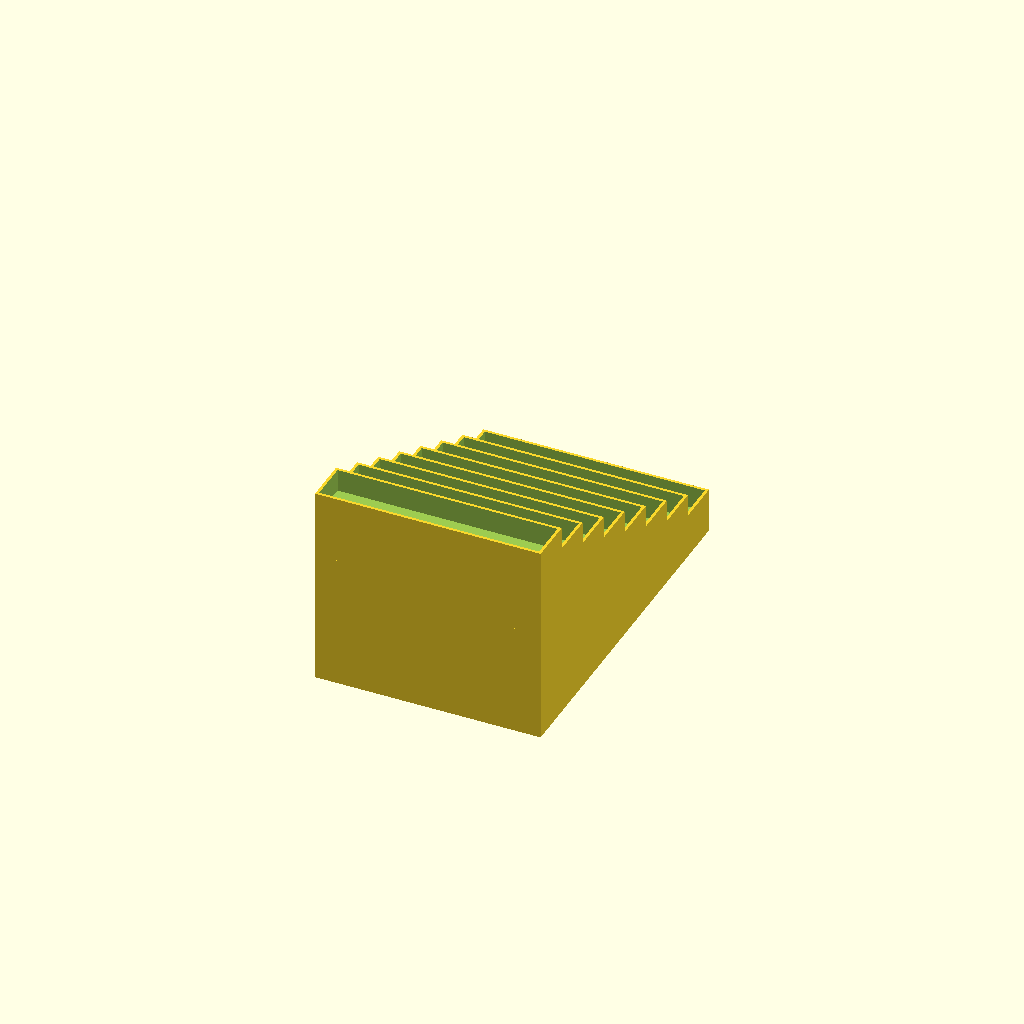
Cell 1: the model at its default parameters.
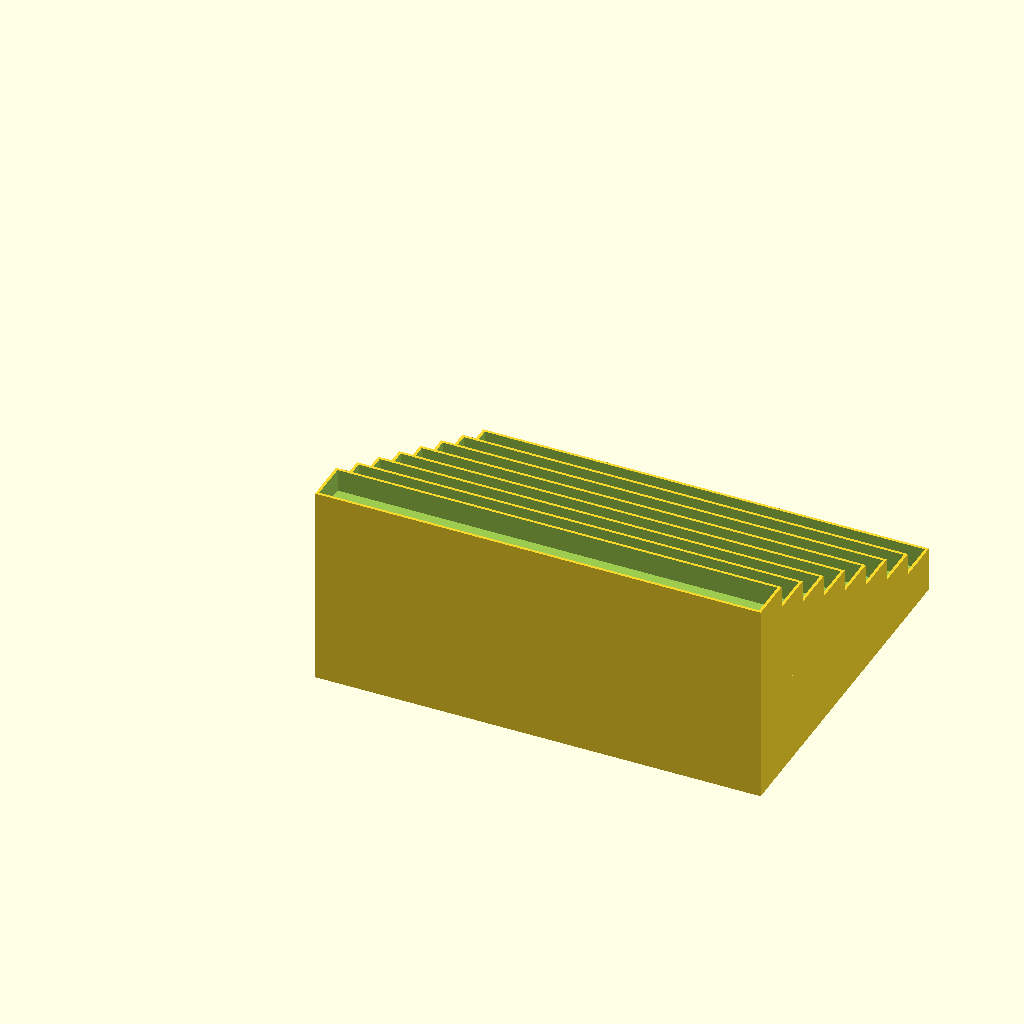
Cell 2 — cartridgeX set to 234, the other parameters unchanged.
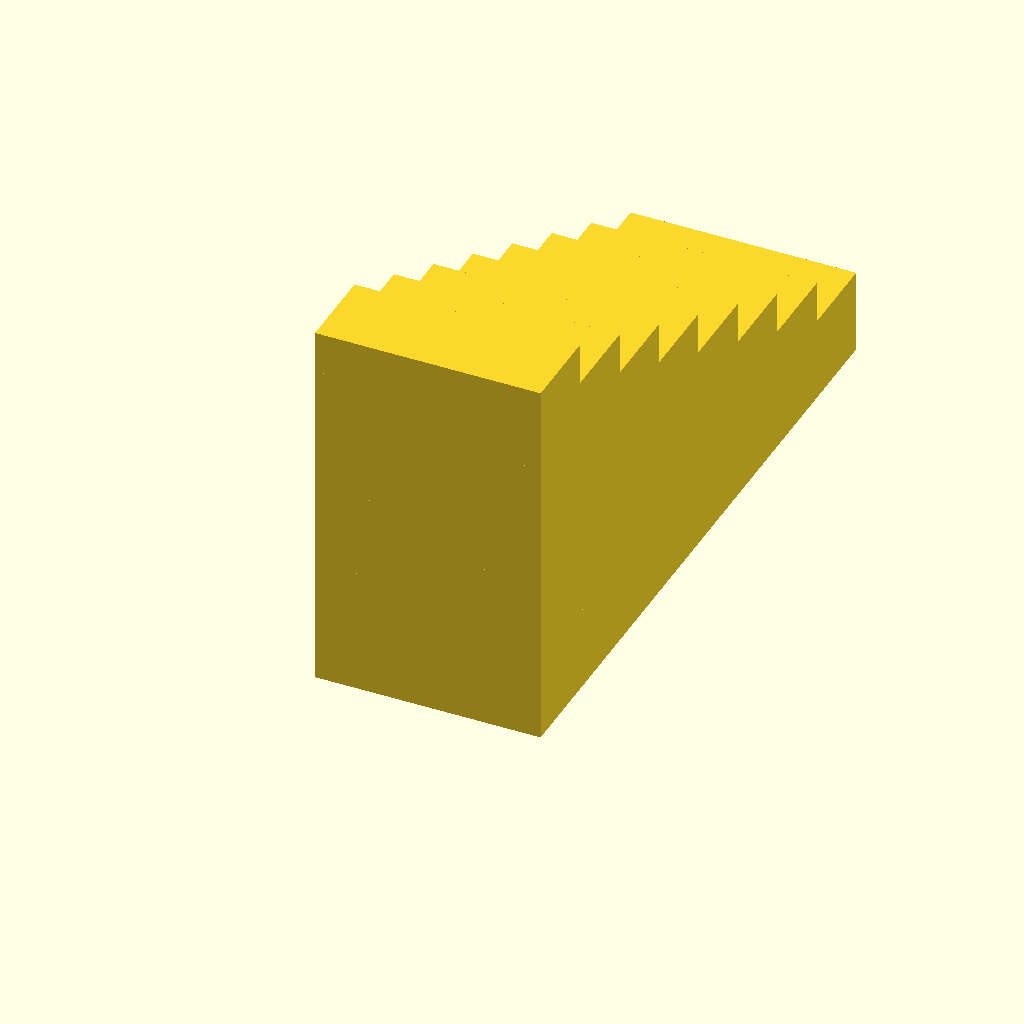
Cell 3 — cartridgeY set to 42, the other parameters unchanged.
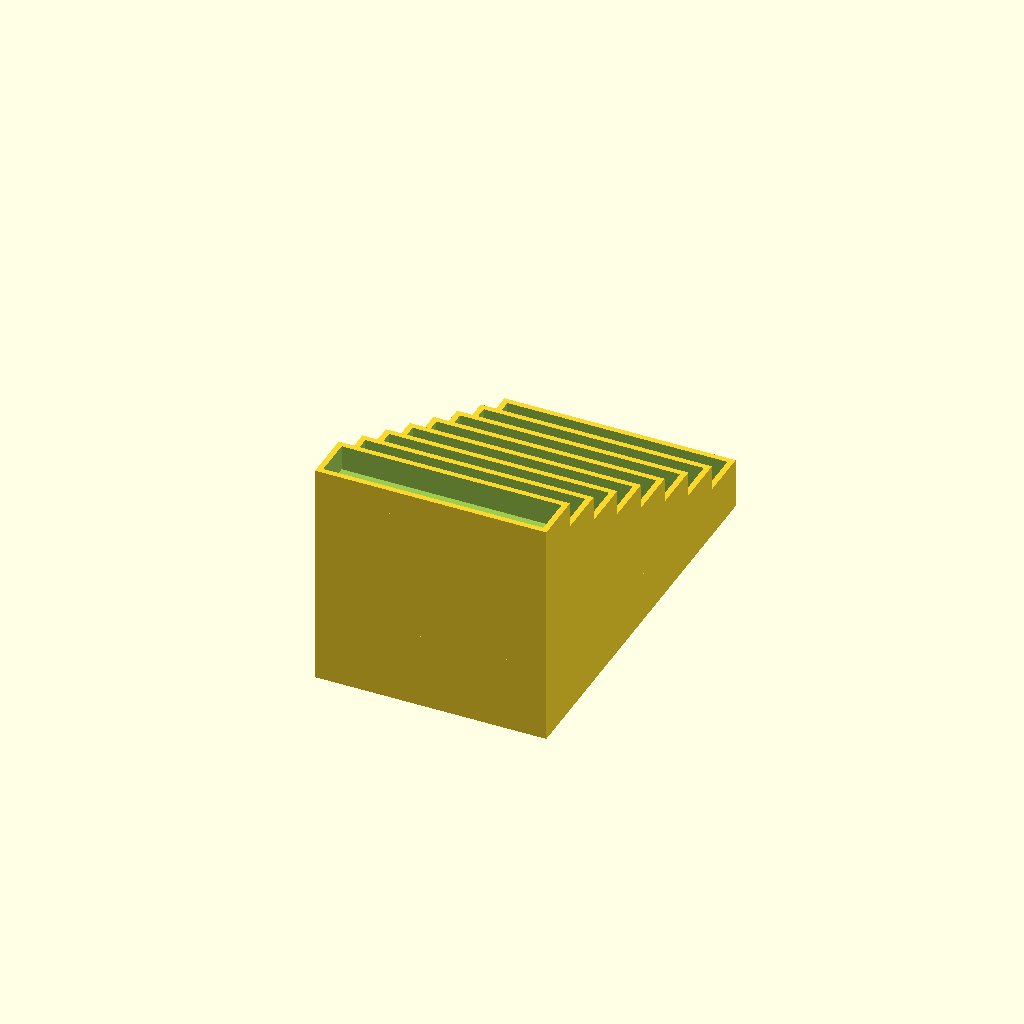
Cell 4: the same model with wallWidth = 6.
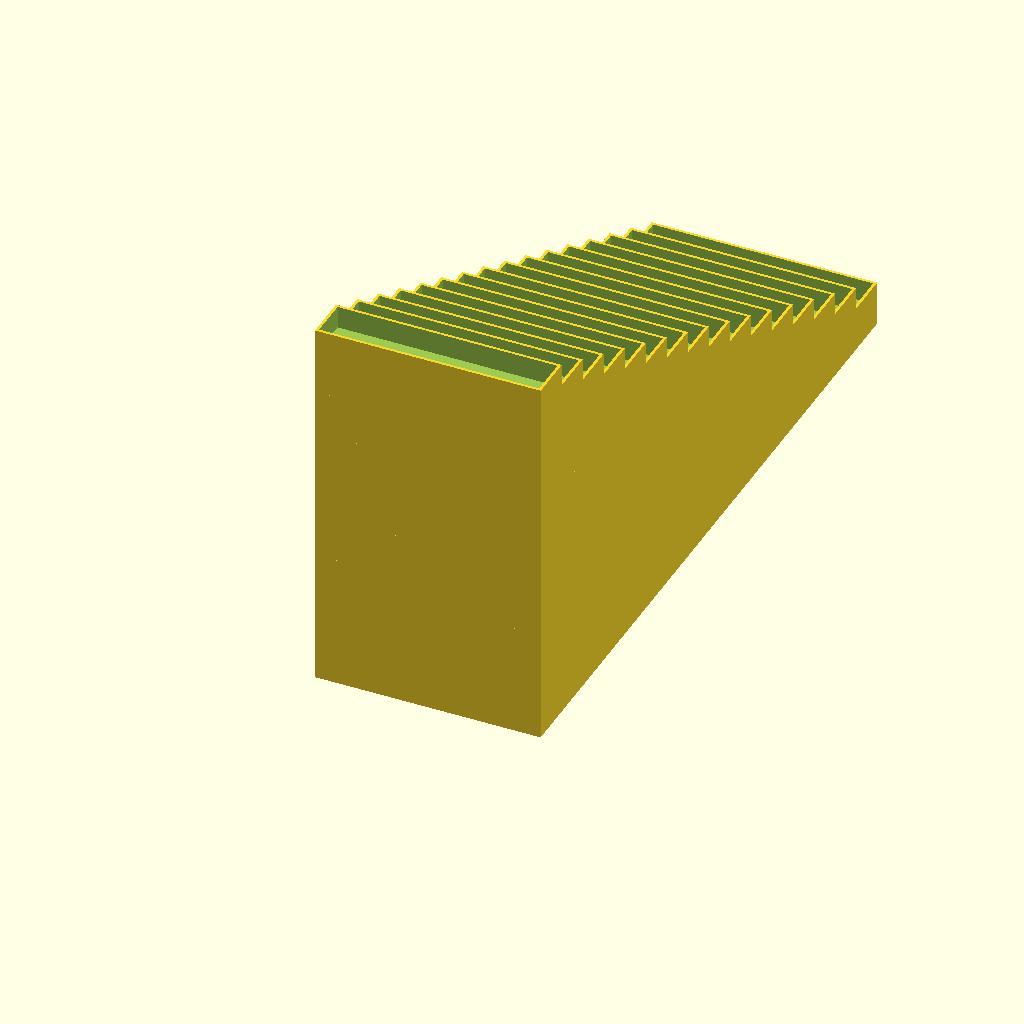
Cell 5 — numCartridges set to 16, the other parameters unchanged.
One fixed orthographic camera (rotation 55°, 0°, 25°; colour scheme Cornfield) for every cell.
The OpenSCAD source (inputs/thingiverse/files/thing-1079388/files/custimizableCartridgeHolder.scad):
// width of the cartridge
cartridgeX = 117;
// depth of the cartidge
cartridgeY = 21;
// how much of the cartridge will sit in the holder
holderDepth = 18;
// thickness of the walls between each game
wallWidth = 3;
// how many cartridges that you want to fit in the holder
numCartridges = 8;


module cartridge() {
	cube([cartridgeX,cartridgeY,holderDepth]);
}
module stadium(levels, width, stairsize) {
	for ( l = [0 : levels]) {
		translate([0,0,l*(stairsize/2)])
		cube([width, (levels*stairsize)-(l*stairsize), stairsize]);
	}

}
module hullcart(levels, width, stairsize) {
	for( l = [0: levels]) {
		translate([
			(width-cartridgeX)/2,
			(l*stairsize)+((stairsize-cartridgeY)/2),
			((levels-l)*stairsize/2)])
		cartridge();
	}
}

module cartridgeHolder(){
	difference() {
		stadium(numCartridges, cartridgeX + wallWidth, cartridgeY + wallWidth);
		hullcart(numCartridges, cartridgeX + wallWidth, cartridgeY + wallWidth);
	}
}

cartridgeHolder();
Customizer parameters (derived from the source; name, type, default, range or options):
cartridgeX: number, default 117
cartridgeY: number, default 21
holderDepth: number, default 18
wallWidth: number, default 3
numCartridges: number, default 8
